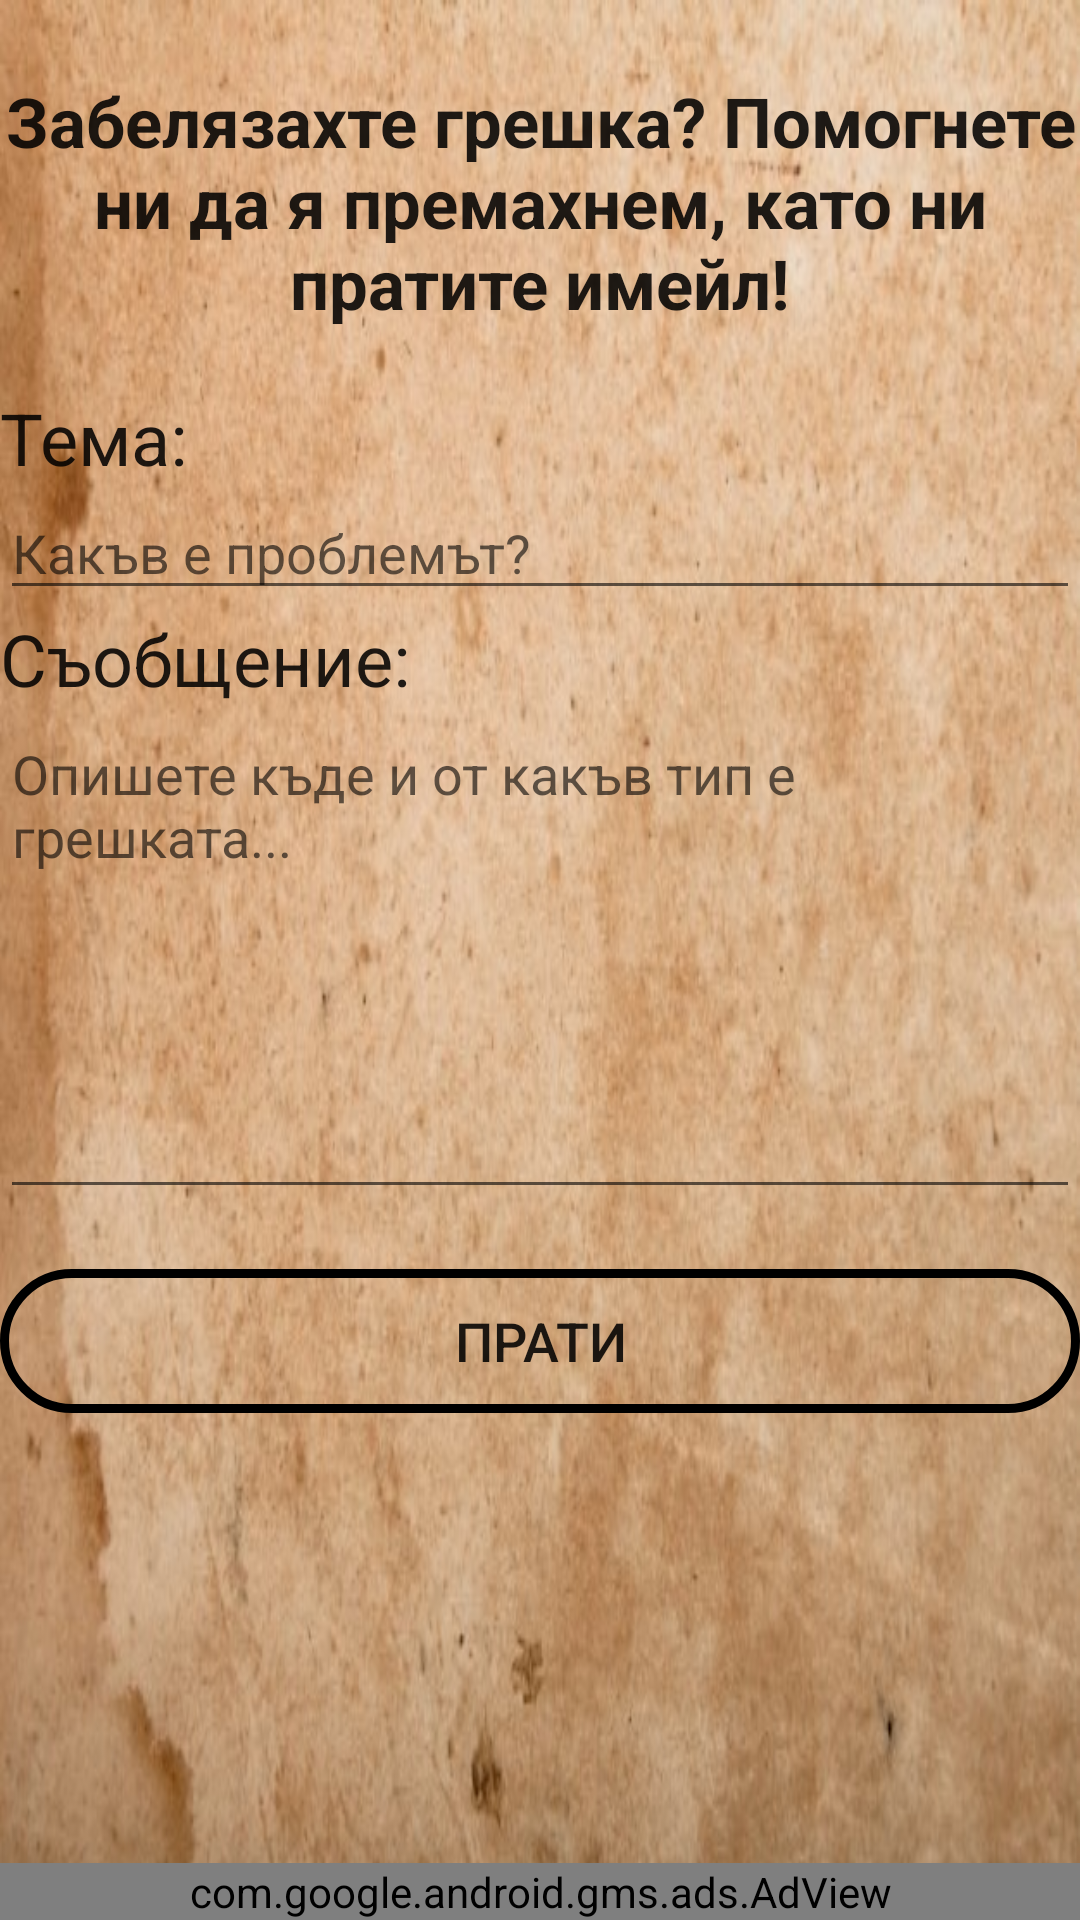

Android layout source for this screen:
<!-- AndroidManifest.xml: application theme AppTheme.NoActionBar -->
<!-- res/layout/activity_email_activiti.xml -->
<?xml version="1.0" encoding="utf-8"?>
<LinearLayout xmlns:android="http://schemas.android.com/apk/res/android"
    xmlns:app="http://schemas.android.com/apk/res-auto"
    xmlns:tools="http://schemas.android.com/tools"
    android:layout_width="match_parent"
    android:layout_height="match_parent"
    android:background="@drawable/background_sepia"
    android:orientation="vertical"
    tools:context=".EmailActiviti">


    <TextView
        android:id="@+id/textViewInfo"
        android:layout_marginTop="25dp"
        android:layout_marginBottom="20dp"
        android:layout_width="match_parent"
        android:layout_height="wrap_content"
        android:layout_gravity="center"
        android:gravity="center"
        android:textSize="23sp"
        android:textStyle="bold"
        android:text="Забелязахте грешка? Помогнете ни да я премахнем, като ни пратите имейл!"
        android:textAppearance="@style/TextAppearance.AppCompat.Large"/>
    <TextView
        android:id="@+id/textViewSubject"
        android:layout_width="match_parent"
        android:layout_height="wrap_content"
        android:text="Тема:"
        android:textSize="24sp"
        android:textAppearance="@style/TextAppearance.AppCompat.Large"
        />
    <EditText
        android:id="@+id/editTextSubject"
        android:layout_width="match_parent"
        android:layout_height="wrap_content"
        android:hint="Какъв е проблемът?"
        android:inputType="textEmailSubject"/>
    <TextView
        android:id="@+id/textViewMessage"
        android:layout_width="match_parent"
        android:layout_height="wrap_content"
        android:text="Съобщение:"
        android:textSize="24sp"
        android:textAppearance="@style/TextAppearance.AppCompat.Large"
        />
    <EditText
        android:id="@+id/editTextMessage"
        android:layout_width="match_parent"
        android:layout_height="wrap_content"
        android:lines="7"
        android:hint="Опишете къде и от какъв тип е грешката..."
        android:gravity="start|top"/>

    <Button
        android:id="@+id/submit"
        android:layout_width="match_parent"
        android:layout_height="wrap_content"
        android:layout_marginTop="20dp"
        android:text="Прати"
        android:onClick="openEmail"
        android:textSize="18sp"
        android:background="@drawable/button_main"/>

    <RelativeLayout
        android:layout_width="match_parent"
        android:layout_height="match_parent">

        <com.google.android.gms.ads.AdView
            android:id="@+id/bannerAdViewEmail"
            android:layout_width="match_parent"
            android:layout_height="wrap_content"
            app:adSize="LARGE_BANNER"
            app:adUnitId="ca-app-pub-3940256099942544/6300978111"
            android:layout_alignParentBottom="true"
            >

        </com.google.android.gms.ads.AdView>
    </RelativeLayout>



</LinearLayout>
<!-- resources referenced by this layout -->
<resources>
  <!-- drawable background_sepia: jpg bitmap (drawable, 79410 bytes) -->
  <!-- drawable button_main (drawable) -->
  <?xml version="1.0" encoding="utf-8"?>
  <shape xmlns:android="http://schemas.android.com/apk/res/android">
  
      <corners android:radius="30dp"/>
      <solid android:background = "@android:color/transparent"/>
      <stroke android:width="3dp" android:color="#000"/>
  
  
  
  </shape>
  <style name="AppTheme.NoActionBar">
          <item name="android:windowBackground">@drawable/splash_screen</item>
          <item name="windowActionBar">false</item>
          <item name="windowNoTitle">true</item>
          <item name="android:statusBarColor" tools:targetApi="21">@android:color/transparent</item>
          <item name="android:windowFullscreen">true</item>
          <item name="android:windowLayoutInDisplayCutoutMode" tools:targetApi="27">never</item>
  
  
      </style>
  <!-- drawable splash_screen (drawable) -->
  <?xml version="1.0" encoding="utf-8"?>
  <layer-list xmlns:android="http://schemas.android.com/apk/res/android">
      <item>
          <shape>
              <solid android:color="@android:color/black"/>
          </shape>
      </item>
  
      <item
          android:gravity="center">
          <bitmap android:src="@drawable/owl_pic_transperent_full_color_splash_screen" android:gravity="center" />
      </item>
  </layer-list>
  <!-- drawable owl_pic_transperent_full_color_splash_screen: png bitmap (drawable, 38571 bytes) -->
</resources>
